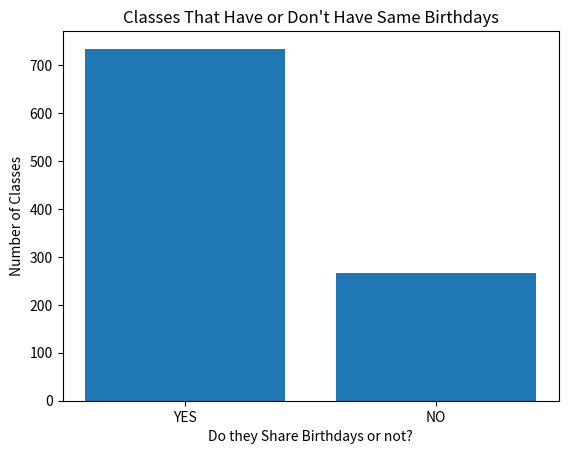

This chart was generated by the following Python code:
import random
import numpy as np
import matplotlib.pyplot as plt
def makeBirthday():
 lowDay = 1
 highDay = 365
 yes=0
 no=0
 for i in range(1000):
     match=False
     genBirthday = np.random.random_integers(lowDay, highDay, 30)#Generating 30 ran. birthdays
     for i in range(30):
         for x in range(i+1,30):
             if genBirthday[i]==genBirthday[x]:
                 match=True#Turning a boolean on, in order to count the yes and nos
     if match==True:
         yes=yes+1#So everytime there is match, we increase the count by one and move to next classroom
     else:
         no=no+1
 print(yes)
 print(no)
 array=[]
 for x in range(yes):
     array.append(0)#Appending each classes result
 for y in range(no):
     array.append(1)
 objects = ('YES', 'NO')
 y_pos = np.arange(len(objects))
 performance = [yes,no]
 plt.bar(y_pos, performance, align='center')#Learned how to do this through: https://pythonspot.com/matplotlib-bar-chart/
 plt.xticks(y_pos, objects)
 plt.ylabel('Number of Classes')
 plt.xlabel('Do they Share Birthdays or not?')
 plt.title("Classes That Have or Don't Have Same Birthdays")
 plt.show()


makeBirthday()
